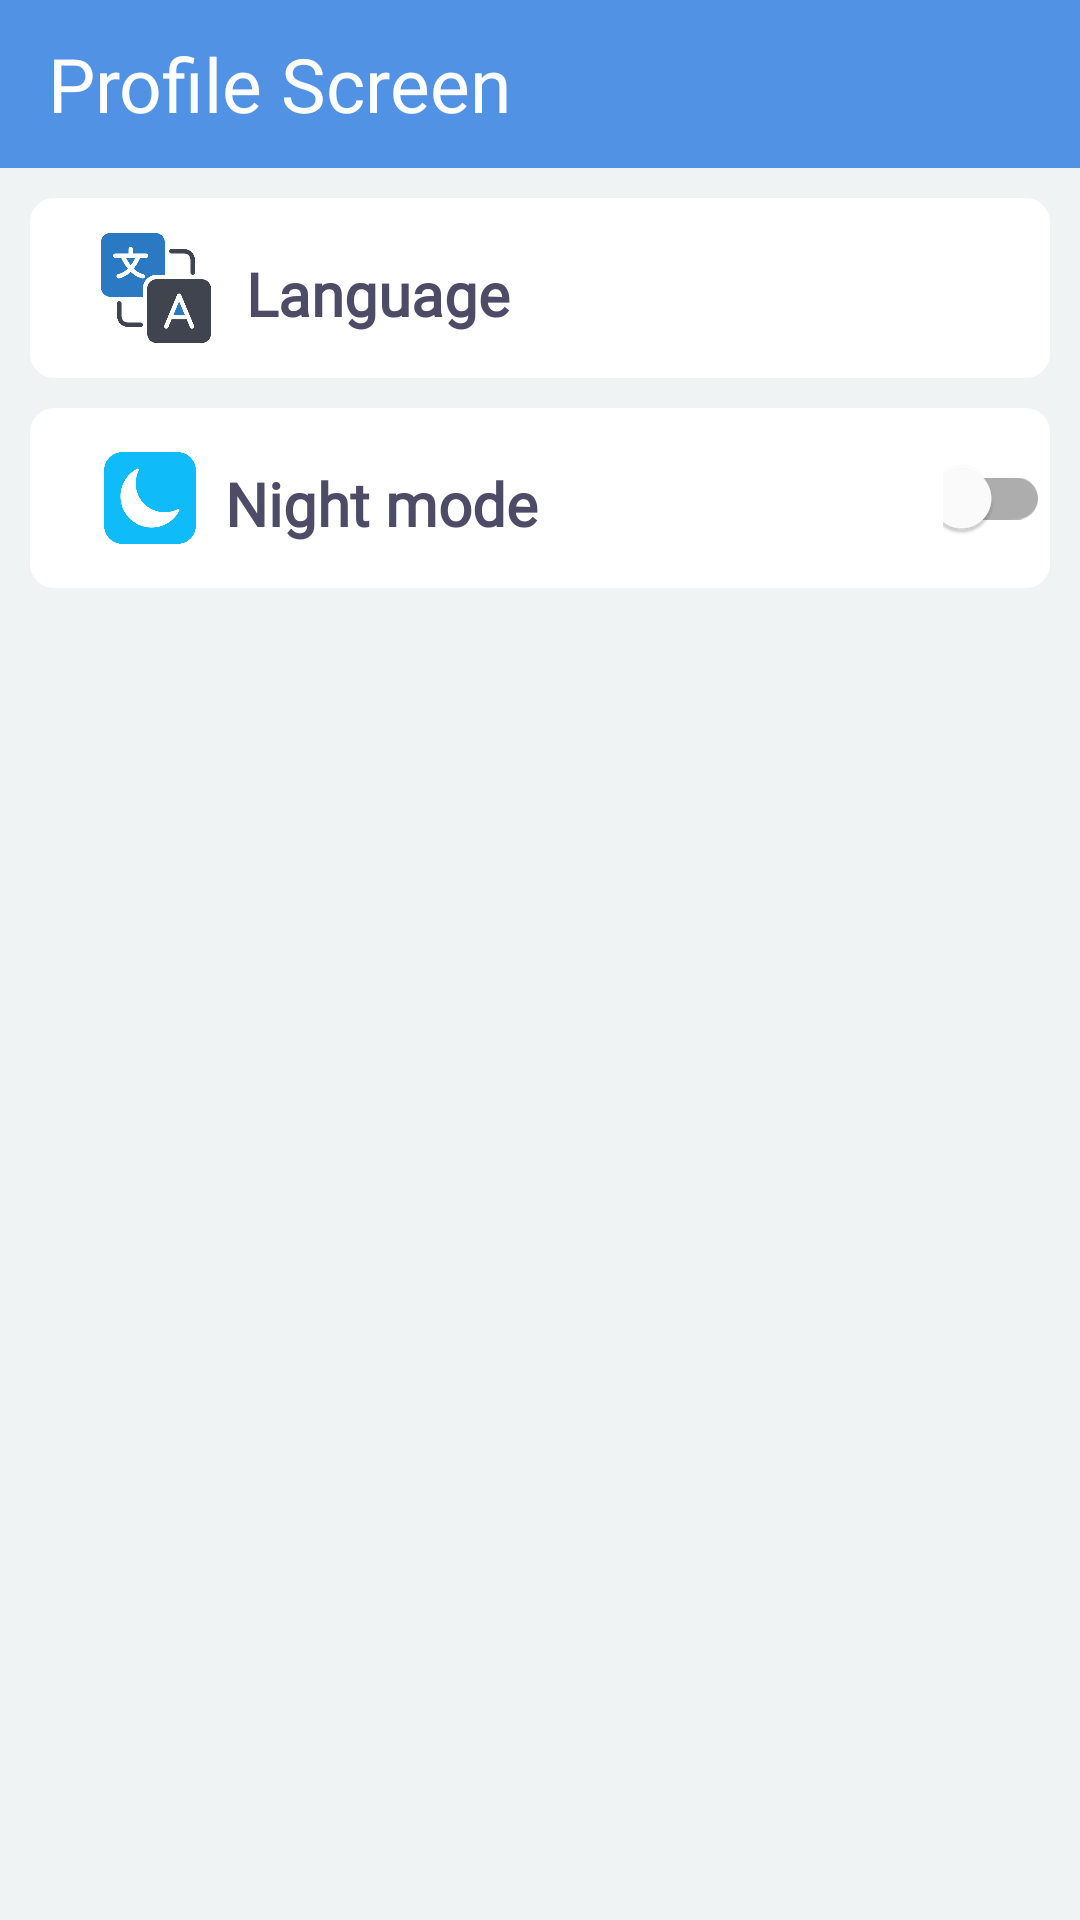

Layout XML and referenced resources for this Android screen:
<!-- AndroidManifest.xml: application theme Theme.ApppealOlder -->
<!-- res/layout/lang_items.xml -->
<?xml version="1.0" encoding="utf-8"?>
<LinearLayout xmlns:android="http://schemas.android.com/apk/res/android"
    android:layout_width="match_parent"
    android:orientation="vertical"
    android:background="@color/item_back_color"
    android:layout_marginBottom="60dp"
    android:layout_height="match_parent">

    <androidx.appcompat.widget.Toolbar
        android:id="@+id/toolbar_id"
        android:layout_width="match_parent"
        android:background="@color/blue_light"
        android:layout_height="?attr/actionBarSize">

        <TextView
            android:layout_width="wrap_content"
            android:layout_height="wrap_content"
            android:fontFamily="@font/poppins_regular"
            android:text="@string/profile_icon_title"
            android:textSize="25sp"
            android:textColor="@color/white"
            />


    </androidx.appcompat.widget.Toolbar>

    <LinearLayout
        android:id="@+id/lang_layout_id"
        android:layout_width="match_parent"
        android:layout_height="60dp"
        android:layout_marginLeft="10dp"

        android:layout_marginTop="10dp"
        android:layout_marginRight="10dp"
        android:background="@drawable/settings_layout_back"
        android:orientation="horizontal"

        >

        <ImageView
            android:layout_width="44dp"
            android:layout_height="44dp"
            android:layout_gravity="center"
            android:layout_marginStart="20dp"
            android:src="@drawable/lang" />

        <TextView
            android:layout_width="wrap_content"
            android:layout_height="wrap_content"
            android:layout_gravity="center"
            android:layout_marginStart="8dp"
            android:layout_marginTop="2dp"
            android:fontFamily="@font/poppins_regular"
            android:text="@string/language"
            android:textColor="@color/text_def"
            android:textSize="20sp"
            android:textStyle="bold"

            />

    </LinearLayout>

    <LinearLayout
        android:id="@+id/mode_layout_id"
        android:layout_width="match_parent"
        android:layout_height="60dp"
        android:layout_marginLeft="10dp"
        android:layout_marginTop="10dp"
        android:layout_marginRight="10dp"
        android:background="@drawable/settings_layout_back"
        android:orientation="horizontal"
       >

        <ImageView
            android:layout_width="34dp"
            android:layout_height="34dp"
            android:layout_gravity="center"
            android:layout_marginStart="23dp"
            android:src="@drawable/night_mode" />

        <TextView
            android:layout_width="wrap_content"
            android:layout_height="wrap_content"
            android:layout_gravity="center"
            android:layout_marginStart="8dp"
            android:layout_marginTop="2dp"
            android:fontFamily="@font/poppins_regular"
            android:text="@string/night_mode"
            android:textColor="@color/text_def"
            android:textSize="20sp"
            android:textStyle="bold"

            />
        <com.google.android.material.switchmaterial.SwitchMaterial
            android:layout_width="wrap_content"
            android:layout_height="wrap_content"
            android:id="@+id/switch_id"
            android:layout_gravity="center"
            android:checked="false"
            android:textOff="OFF"
            android:paddingStart="10dp"
            android:layout_marginStart="135dp"
            android:textOn="ON"
            />



    </LinearLayout>


</LinearLayout>
<!-- resources referenced by this layout -->
<resources>
  <color name="blue_light">#5192E4</color>
  <color name="item_back_color">#F0F3F3</color>
  <color name="text_def">#4E4B66</color>
  <color name="white">#FFFFFFFF</color>
  <!-- drawable lang: png bitmap (drawable, 16505 bytes) -->
  <!-- drawable night_mode: png bitmap (drawable, 13304 bytes) -->
  <!-- drawable settings_layout_back (drawable) -->
  <?xml version="1.0" encoding="utf-8"?>
  <ripple xmlns:android="http://schemas.android.com/apk/res/android"
      android:color="#454444">
      <item>
          <shape>
              <corners android:radius="8dp" />
              <solid android:color="@color/card_item_back" />
          </shape>
      </item>
  
  </ripple>
  <string name="language">Language</string>
  <string name="night_mode">Night mode</string>
  <string name="profile_icon_title">Profile Screen</string>
  <style name="Theme.ApppealOlder" parent="Theme.MaterialComponents.DayNight.NoActionBar">
          
          <item name="colorPrimary">@color/blue</item>
          <item name="colorPrimaryVariant">@color/blue_light</item>
          <item name="colorOnPrimary">@color/white</item>
          
          <item name="colorSecondary">@color/teal_200</item>
          <item name="colorSecondaryVariant">@color/teal_700</item>
          <item name="colorOnSecondary">@color/black</item>
          
          <item name="android:statusBarColor">?attr/colorPrimaryVariant</item>
          
      </style>
  <color name="card_item_back">#FFFFFF</color>
  <color name="blue">#1877F2</color>
  <color name="teal_200">#FF03DAC5</color>
  <color name="teal_700">#FF018786</color>
  <color name="black">#FF000000</color>
</resources>
